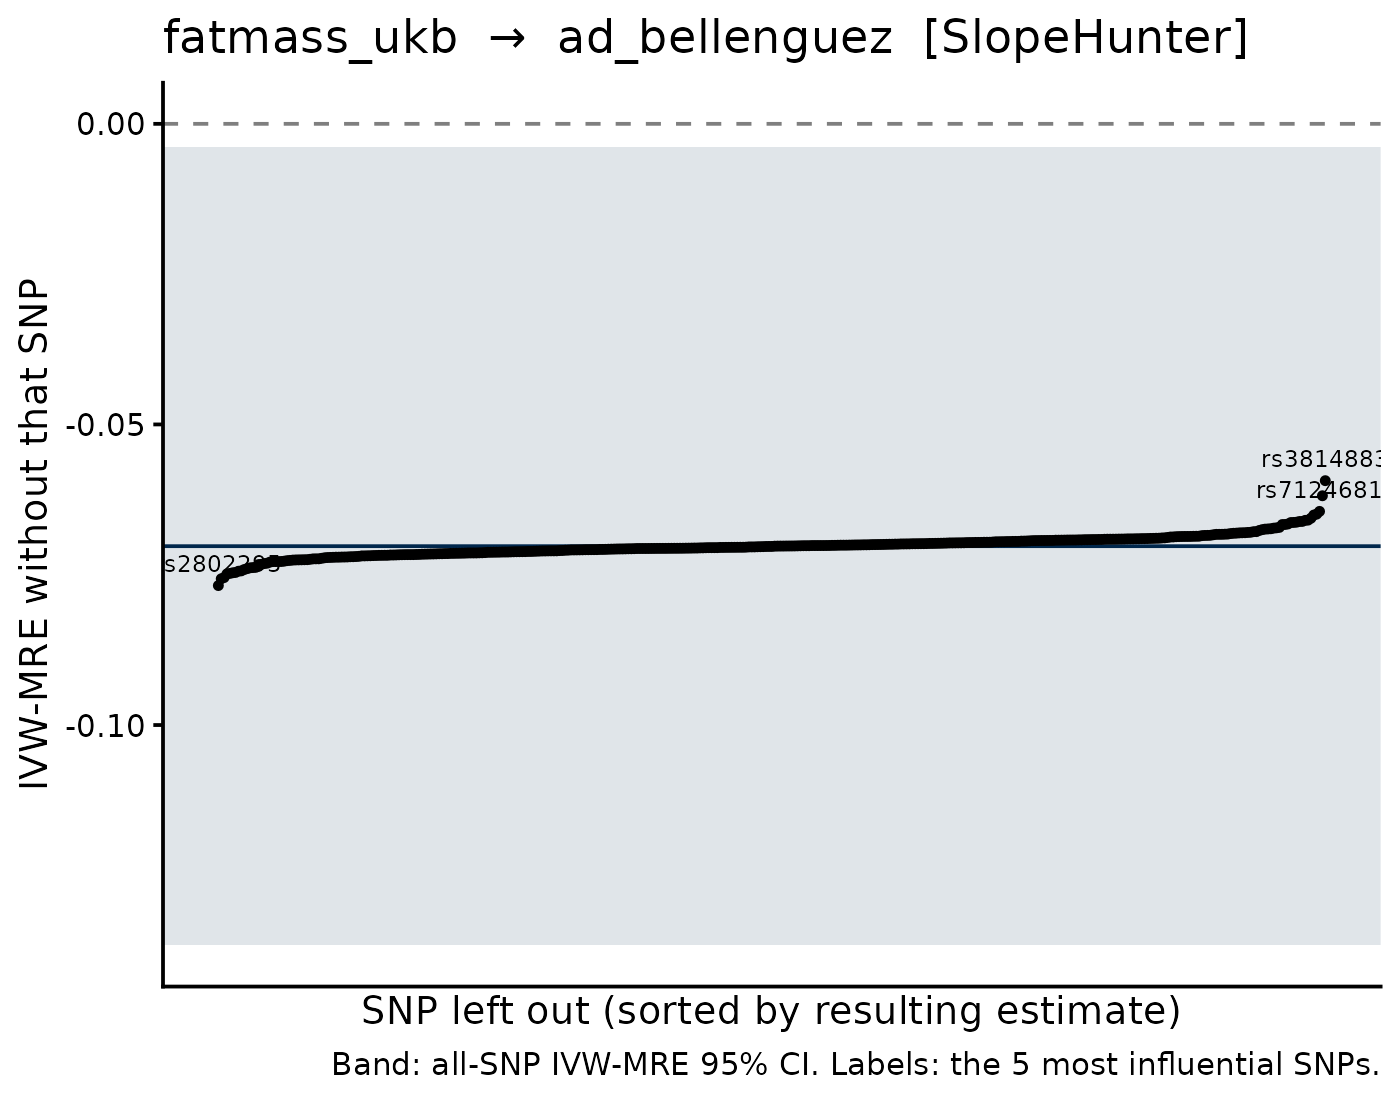

The file beside this chart, header and first rows:
SNP, b_loo, se_loo, b_all, se_all, shift
rs3814883, -0.05935, 0.03317, -0.07025, 0.03389, 0.0109
rs2814993, -0.06186, 0.03385, -0.07025, 0.03389, 0.008386
rs2802295, -0.0768, 0.03362, -0.07025, 0.03389, -0.006552
rs7124681, -0.06446, 0.03381, -0.07025, 0.03389, 0.005787
rs13107325, -0.07567, 0.03371, -0.07025, 0.03389, -0.005424
rs879620, -0.06492, 0.03385, -0.07025, 0.03389, 0.005332
rs28587941, -0.07547, 0.03383, -0.07025, 0.03389, -0.005221
rs56094641, -0.06507, 0.03461, -0.07025, 0.03389, 0.00518
rs7218014, -0.0656, 0.03384, -0.07025, 0.03389, 0.004648
rs7132908, -0.07486, 0.03398, -0.07025, 0.03389, -0.004611
rs34045288, -0.07478, 0.03381, -0.07025, 0.03389, -0.004534
rs543874, -0.07468, 0.0341, -0.07025, 0.03389, -0.004427
rs147730268, -0.07462, 0.03389, -0.07025, 0.03389, -0.004369
rs12974458, -0.06591, 0.03333, -0.07025, 0.03389, 0.004336
rs35099456, -0.06595, 0.03378, -0.07025, 0.03389, 0.004295
rs9788550, -0.07442, 0.03383, -0.07025, 0.03389, -0.004167
rs1446585, -0.06613, 0.03361, -0.07025, 0.03389, 0.004119
rs55726687, -0.07436, 0.0338, -0.07025, 0.03389, -0.004108
rs9515455, -0.06614, 0.03361, -0.07025, 0.03389, 0.004105
rs62107261, -0.06626, 0.03409, -0.07025, 0.03389, 0.003993
rs10423928, -0.0663, 0.03394, -0.07025, 0.03389, 0.003948
rs3803286, -0.06632, 0.03374, -0.07025, 0.03389, 0.003933
rs62396185, -0.07414, 0.03405, -0.07025, 0.03389, -0.00389
rs17770336, -0.07399, 0.03387, -0.07025, 0.03389, -0.003741
rs1801282, -0.06656, 0.03388, -0.07025, 0.03389, 0.003694
rs11656758, -0.07386, 0.03371, -0.07025, 0.03389, -0.00361
rs1363695, -0.06664, 0.03371, -0.07025, 0.03389, 0.00361
rs7498665, -0.06665, 0.03405, -0.07025, 0.03389, 0.003599
rs4658403, -0.07381, 0.03362, -0.07025, 0.03389, -0.00356
rs1159974, -0.07378, 0.03371, -0.07025, 0.03389, -0.003526
rs6567160, -0.06712, 0.03422, -0.07025, 0.03389, 0.003128
rs7575523, -0.07331, 0.03393, -0.07025, 0.03389, -0.003062
rs1182199, -0.0672, 0.0339, -0.07025, 0.03389, 0.003051
rs12987931, -0.07327, 0.0338, -0.07025, 0.03389, -0.003019
rs1788808, -0.06725, 0.03399, -0.07025, 0.03389, 0.002997
rs12890931, -0.06735, 0.0338, -0.07025, 0.03389, 0.002898
rs73142879, -0.07314, 0.03392, -0.07025, 0.03389, -0.002893
rs14057, -0.06739, 0.03371, -0.07025, 0.03389, 0.002864
rs7632381, -0.06742, 0.03397, -0.07025, 0.03389, 0.002834
rs34483452, -0.07308, 0.03397, -0.07025, 0.03389, -0.00283
rs3826408, -0.0675, 0.03376, -0.07025, 0.03389, 0.002747
rs12144626, -0.0729, 0.03386, -0.07025, 0.03389, -0.00265
rs13408397, -0.06763, 0.03387, -0.07025, 0.03389, 0.002617
rs79197301, -0.07282, 0.0338, -0.07025, 0.03389, -0.002566
rs2192527, -0.07281, 0.03392, -0.07025, 0.03389, -0.002561
rs113866544, -0.07281, 0.03392, -0.07025, 0.03389, -0.002559
rs72892910, -0.0728, 0.03402, -0.07025, 0.03389, -0.002546
rs17115183, -0.07274, 0.03385, -0.07025, 0.03389, -0.00249
rs1019315, -0.06783, 0.03379, -0.07025, 0.03389, 0.00242
rs7663885, -0.06784, 0.03377, -0.07025, 0.03389, 0.002412
rs11538, -0.07266, 0.03383, -0.07025, 0.03389, -0.002407
rs17668356, -0.07262, 0.03388, -0.07025, 0.03389, -0.002366
rs4908672, -0.06793, 0.03379, -0.07025, 0.03389, 0.002315
rs57636386, -0.07256, 0.03397, -0.07025, 0.03389, -0.002313
rs396354, -0.07254, 0.03383, -0.07025, 0.03389, -0.002289
rs6769617, -0.06797, 0.03381, -0.07025, 0.03389, 0.002284
rs7357754, -0.07253, 0.03385, -0.07025, 0.03389, -0.002279
rs4377779, -0.07252, 0.0339, -0.07025, 0.03389, -0.00227
rs11012732, -0.07251, 0.03396, -0.07025, 0.03389, -0.002256
rs4562625, -0.07249, 0.03383, -0.07025, 0.03389, -0.002244
... 327 more rows
